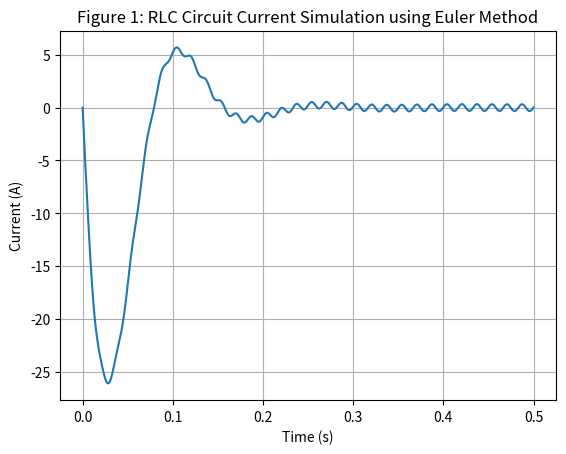
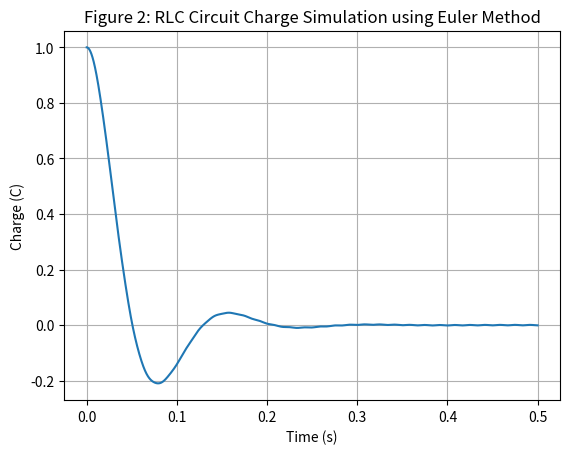

Write Python code to recreate these figures, in order.
# Solving an RLC Circuit using Euler Method
import matplotlib.pyplot as plt
import numpy as np

# Circuit Parameters
R = 200 # Resistance (Ohms)
L = 5 # Inductance (Henries)
C = 0.0001 # Capacitance (Farads)

# AC Source Parameters
V_peak = 120 # Amplitude - Set to zero for natural response
freq = 60 # Frequency (Hertz) - Set to zero for DC Voltage Source
w0 = 2 * np.pi * freq # Angular Frequency

# Initial conditions (t = 0)
i0 = 0 #current
q0 = 1 #charge

# Constant Coefficients
i_coeff = R/L
q_coeff = 1/(L*C)

# Time Parameters
t0 = 0 # Initial time
tf = 0.5 # Final time
dt = 0.0001 # Increment
num_steps = int((tf-t0)/dt)

# Creating Arrays
t_values = np.linspace(t0, tf, num_steps + 1)
i_values = np.zeros(num_steps + 1)
q_values = np.zeros(num_steps + 1)
i_values[0] = i0
q_values[0] = q0

for k in range(0, num_steps):

    # Voltage Source
    V = V_peak * np.cos(w0 * t_values[k])

    # System of Differential Equations
    i_values[k+1] = i_values[k] + (V - i_coeff * i_values[k] -q_coeff * q_values[k]) * dt
    q_values[k+1] = q_values[k] + i_values[k] * dt

# Graph for Current
plt.figure(1)
plt.plot(t_values, i_values)
plt.title("Figure 1: RLC Circuit Current Simulation using Euler Method")
plt.xlabel("Time (s)")
plt.ylabel("Current (A)")
plt.grid(True)

# Graph for Charge
plt.figure(2)
plt.plot(t_values, q_values)
plt.title("Figure 2: RLC Circuit Charge Simulation using Euler Method")
plt.xlabel("Time (s)")
plt.ylabel("Charge (C)")
plt.grid(True)

plt.show()
